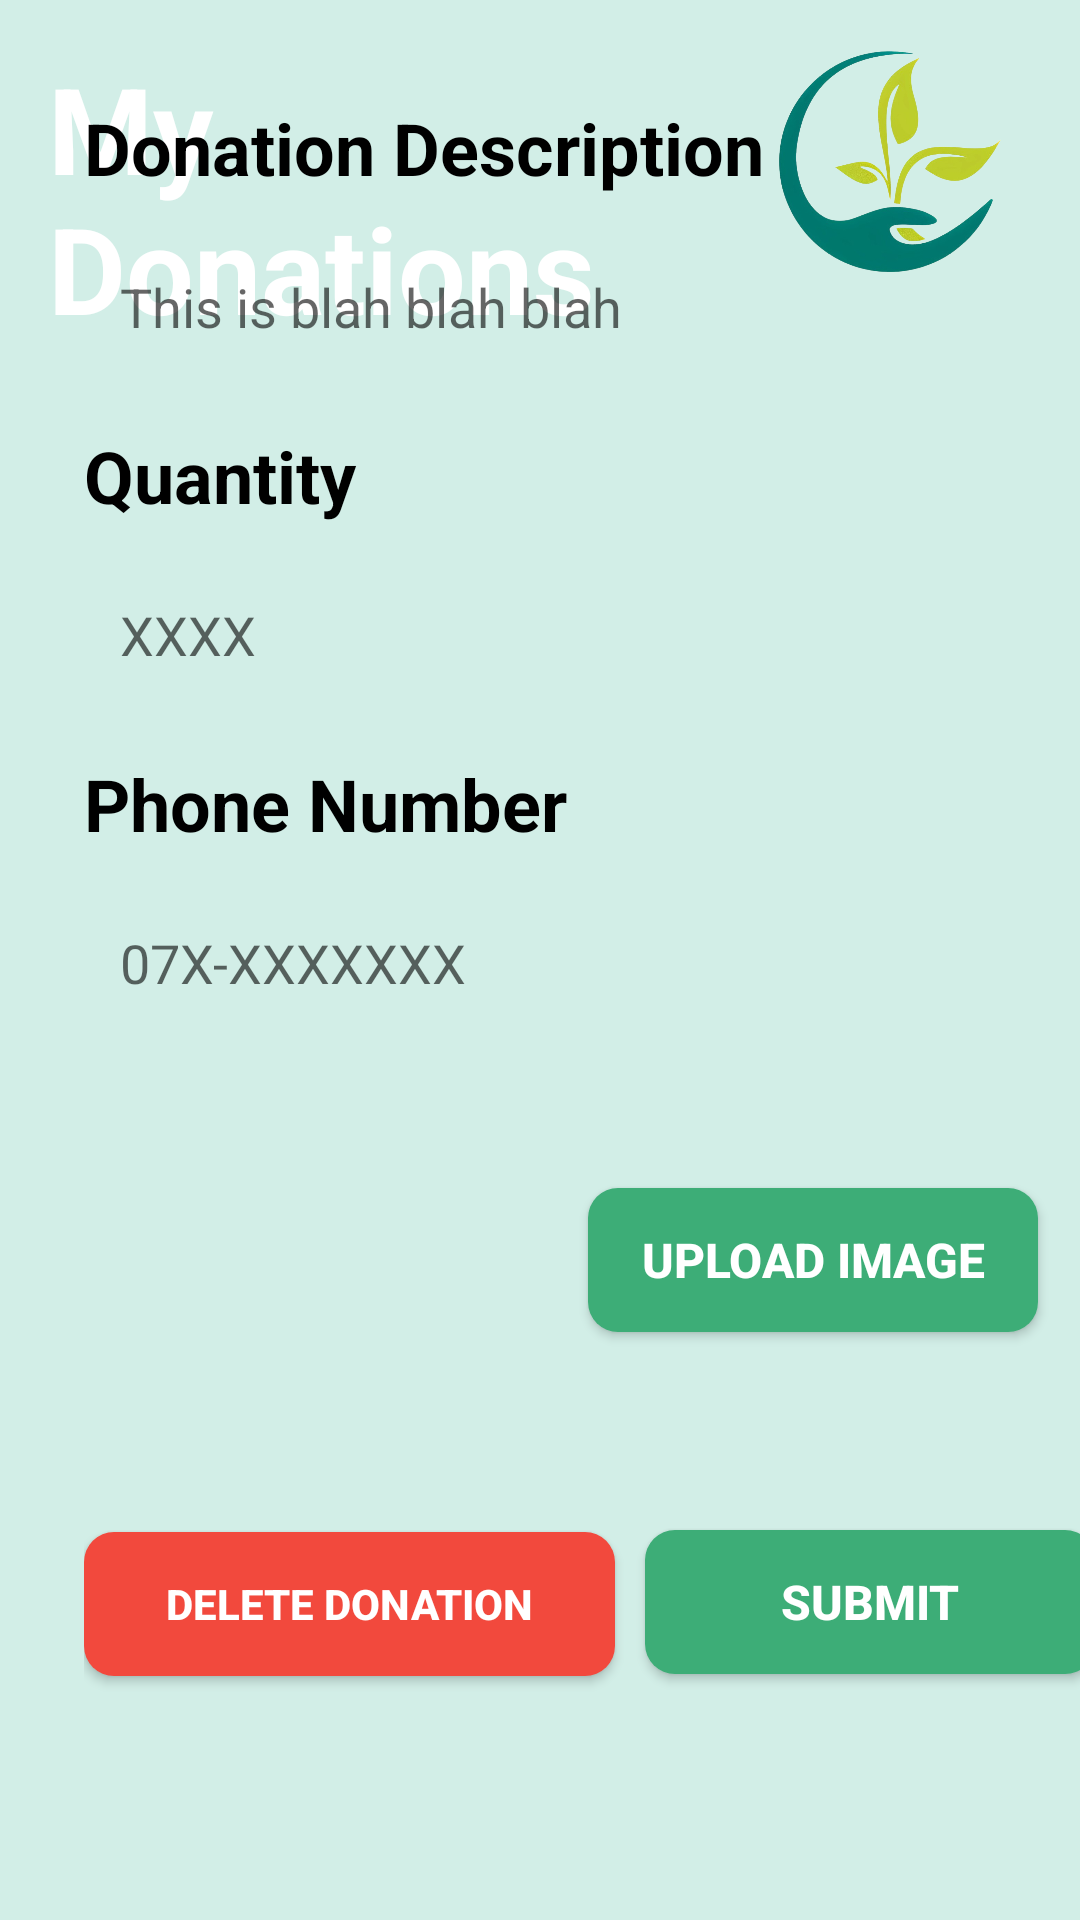

Android layout source for this screen:
<!-- AndroidManifest.xml: application theme Theme.AgriQ -->
<!-- res/layout/activity_editdon.xml -->
<?xml version="1.0" encoding="utf-8"?>
<androidx.constraintlayout.widget.ConstraintLayout xmlns:android="http://schemas.android.com/apk/res/android"
    xmlns:app="http://schemas.android.com/apk/res-auto"
    android:layout_width="match_parent"
    android:layout_height="match_parent"
    android:background="@color/background_green">

    <ImageView
        android:id="@+id/imageView13"
        android:layout_width="wrap_content"
        android:layout_height="wrap_content"
        android:scaleType="centerCrop"
        app:layout_constraintEnd_toEndOf="parent"
        app:layout_constraintStart_toStartOf="parent"
        app:layout_constraintTop_toTopOf="parent"
        app:srcCompat="@drawable/top_background" />

    <TextView
        android:id="@+id/textView10"
        android:layout_width="wrap_content"
        android:layout_height="wrap_content"
        android:layout_marginStart="16dp"
        android:layout_marginTop="16dp"
        android:text="@string/my_dons"
        android:textColor="@color/white"
        android:textSize="40sp"
        android:textStyle="bold"
        app:layout_constraintStart_toStartOf="parent"
        app:layout_constraintTop_toTopOf="parent" />

    <ImageButton
        android:id="@+id/imageButton4"
        android:layout_width="79dp"
        android:layout_height="82dp"
        android:layout_marginEnd="24dp"
        android:contentDescription="Home"
        android:background="@android:drawable/divider_horizontal_bright"
        android:backgroundTint="@color/background_green"
        android:scaleType="fitCenter"
        app:layout_constraintBottom_toBottomOf="parent"
        app:layout_constraintEnd_toEndOf="parent"
        app:layout_constraintHorizontal_bias="1.0"
        app:layout_constraintStart_toEndOf="@+id/textView10"
        app:layout_constraintTop_toTopOf="parent"
        app:layout_constraintVertical_bias="0.022"
        app:srcCompat="@drawable/logo" />

    <LinearLayout
        android:layout_width="393dp"
        android:layout_height="603dp"
        android:layout_marginBottom="32dp"
        android:orientation="vertical"
        android:padding="28dp"
        app:layout_constraintBottom_toBottomOf="parent"
        app:layout_constraintEnd_toEndOf="parent"
        app:layout_constraintHorizontal_bias="0.0"
        app:layout_constraintStart_toStartOf="parent"
        app:layout_constraintTop_toBottomOf="@+id/textView10"
        app:layout_constraintVertical_bias="1.0">

        <TextView
            android:id="@+id/dona_desc"
            android:layout_width="match_parent"
            android:layout_height="wrap_content"
            android:text="@string/dona_desc_main"
            android:textColor="@color/black"
            android:textSize="24sp"
            android:textStyle="@string/bold" />

        <EditText
            android:id="@+id/enter_desc"
            android:layout_width="match_parent"
            android:layout_height="50dp"
            android:layout_marginTop="12dp"
            android:background="@drawable/edit_textbg"
            android:ems="10"
            android:hint="@string/entered"
            android:inputType="textPersonName"
            android:padding="12dp"
            android:textColor="@color/hint" />

        <TextView
            android:id="@+id/textView9"
            android:layout_width="match_parent"
            android:layout_height="wrap_content"
            android:layout_marginTop="15dp"
            android:text="@string/qty"
            android:textColor="@color/black"
            android:textSize="24sp"
            android:textStyle="@string/bold" />

        <EditText
            android:id="@+id/qty_hint"
            android:layout_width="match_parent"
            android:layout_height="50dp"
            android:layout_marginTop="12dp"
            android:background="@drawable/edit_textbg"
            android:ems="10"
            android:hint="@string/qty_entered"
            android:inputType="textPersonName"
            android:padding="12dp"
            android:textColor="@color/hint" />

        <TextView
            android:id="@+id/phone"
            android:layout_width="match_parent"
            android:layout_height="wrap_content"
            android:layout_marginTop="15dp"
            android:text="@string/phone"
            android:textColor="@color/black"
            android:textSize="24sp"
            android:textStyle="@string/bold" />

        <EditText
            android:id="@+id/phone_hint"
            android:layout_width="match_parent"
            android:layout_height="50dp"
            android:layout_marginTop="12dp"
            android:background="@drawable/edit_textbg"
            android:ems="10"
            android:hint="@string/phone_entered"
            android:inputType="textPersonName"
            android:padding="12dp"
            android:textColor="@color/hint" />

        <LinearLayout
            android:layout_width="match_parent"
            android:layout_height="124dp"
            android:layout_marginTop="15dp"
            android:orientation="horizontal">

            <ImageView
                android:id="@+id/imageView12"
                android:layout_width="158dp"
                android:layout_height="match_parent"
                app:srcCompat="@drawable/img_plcholder" />

            <androidx.appcompat.widget.AppCompatButton
                android:id="@+id/button4"
                android:layout_width="150dp"
                android:layout_height="wrap_content"
                android:layout_marginLeft="10dp"
                android:layout_marginTop="35dp"
                android:background="@drawable/new_but"
                android:text="@string/upload"
                android:textColor="@color/white"
                android:textSize="16sp"
                android:textStyle="@string/bold" />
        </LinearLayout>

        <LinearLayout
            android:layout_width="match_parent"
            android:layout_height="match_parent"
            android:layout_marginTop="10dp"
            android:orientation="horizontal">

            <androidx.appcompat.widget.AppCompatButton
                android:id="@+id/button6"
                android:layout_width="wrap_content"
                android:layout_height="wrap_content"
                android:layout_marginTop="15dp"

                android:layout_weight="1"
                android:background="@drawable/delete_but"
                android:text="@string/delet_don"
                android:textColor="@color/white"
                android:textStyle="@string/bold" />

            <androidx.appcompat.widget.AppCompatButton
                android:id="@+id/button5"
                android:layout_width="150dp"
                android:layout_height="wrap_content"
                android:layout_marginLeft="10dp"
                android:layout_marginTop="15dp"
                android:background="@drawable/new_but"
                android:text="@string/submit"
                android:textColor="@color/white"
                android:textSize="16sp"
                android:textStyle="@string/bold" />

        </LinearLayout>

    </LinearLayout>
</androidx.constraintlayout.widget.ConstraintLayout>
<!-- resources referenced by this layout -->
<resources>
  <color name="background_green">#D2EEE7</color>
  <color name="black">#FF000000</color>
  <color name="hint">#707070</color>
  <color name="white">#FFFFFFFF</color>
  <!-- drawable delete_but (drawable) -->
  <?xml version="1.0" encoding="utf-8"?>
  <selector xmlns:android="http://schemas.android.com/apk/res/android">
      <item>
          <shape android:shape="rectangle">
              <corners android:radius="10dp"></corners>
              <solid android:color="@color/delete_red"/>
          </shape>
      </item>
  </selector>
  <!-- drawable logo: png bitmap (drawable, 211880 bytes) -->
  <!-- drawable new_but (drawable) -->
  <?xml version="1.0" encoding="utf-8"?>
  <selector xmlns:android="http://schemas.android.com/apk/res/android">
      <item>
          <shape android:shape="rectangle">
              <corners android:radius="10dp"></corners>
              <solid android:color="@color/green"/>
          </shape>
      </item>
  </selector>
  <string name="bold" translatable="false">bold</string>
  <string name="delet_don" translatable="false">Delete Donation</string>
  <string name="dona_desc_main" translatable="false">Donation Description</string>
  <string name="entered" translatable="false">This is blah blah blah</string>
  <string name="my_dons" translatable="false">My \nDonations</string>
  <string name="phone" translatable="false">Phone Number</string>
  <string name="phone_entered" translatable="false">07X-XXXXXXX</string>
  <string name="qty" translatable="false">Quantity</string>
  <string name="qty_entered" translatable="false">XXXX</string>
  <string name="submit" translatable="false">Submit</string>
  <string name="upload" translatable="false">Upload Image</string>
  <style name="Theme.AgriQ" parent="Theme.MaterialComponents.DayNight.DarkActionBar">
          
          <item name="colorPrimary">@color/purple_500</item>
          <item name="colorPrimaryVariant">@color/purple_700</item>
          <item name="colorOnPrimary">@color/white</item>
          
          <item name="colorSecondary">@color/teal_200</item>
          <item name="colorSecondaryVariant">@color/teal_700</item>
          <item name="colorOnSecondary">@color/black</item>
          
          <item name="android:statusBarColor">?attr/colorPrimaryVariant</item>
          
      </style>
  <color name="delete_red">#f2493d</color>
  <color name="green">#3DAD77</color>
  <color name="purple_500">#FF6200EE</color>
  <color name="purple_700">#FF3700B3</color>
  <color name="teal_200">#FF03DAC5</color>
  <color name="teal_700">#FF018786</color>
</resources>
